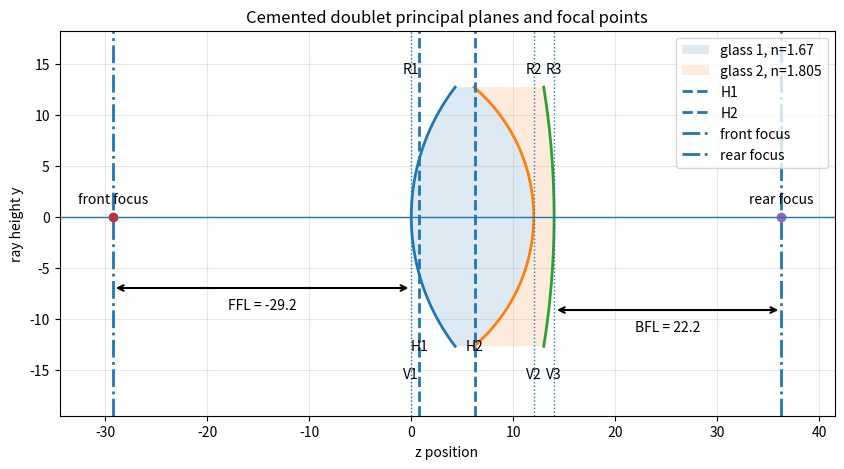

Write the Python code that produced this figure.
#!/usr/bin/env python3
"""
cemented_doublet_principal_planes.py

Calculate and draw the principal planes of a cemented doublet.

Sign convention:
    z increases to the right.
    R > 0 if the centre of curvature is to the right of the surface.
    R < 0 if the centre of curvature is to the left of the surface.

Geometry:
    V1 at z = 0
    V2 at z = t12
    V3 at z = t12 + t23

Optical system:
    air -> n1 -> n2 -> air

Ray vector:
    [ y, n theta ]

Surface matrix:
    S = [[1, 0],
         [-Phi, 1]]

Translation matrix:
    T = [[1, t/n],
         [0, 1]]

For system matrix

    M = [[A, B],
         [C, D]]

in air:

    EFL = -1 / C
    BFL = -A / C

    z_H1 relative to V1 = (D - 1) / C
    z_H2 relative to V3 = (1 - A) / C
    z_H2 absolute      = L + (1 - A) / C

where L = t12 + t23.
"""

from dataclasses import dataclass
import numpy as np
import matplotlib.pyplot as plt


@dataclass
class CementedDoublet:
    R1: float
    R2: float
    R3: float
    n1: float
    n2: float
    t12: float
    t23: float
    aperture_radius: float = 12.5  # drawing aperture radius, same units as R/t

    def surface_power(self, n_left: float, n_right: float, R: float) -> float:
        """Surface optical power using reduced ray coordinates."""
        if np.isinf(R):
            return 0.0
        return (n_right - n_left) / R

    def S(self, phi: float) -> np.ndarray:
        """Refraction matrix for reduced ray vector [y, n theta]."""
        return np.array([
            [1.0, 0.0],
            [-phi, 1.0]
        ])

    def T(self, t: float, n: float) -> np.ndarray:
        """Translation matrix for reduced ray vector [y, n theta]."""
        return np.array([
            [1.0, t / n],
            [0.0, 1.0]
        ])

    @property
    def L(self) -> float:
        """Total centre thickness."""
        return self.t12 + self.t23

    @property
    def vertices(self):
        """Physical surface vertex z positions."""
        return {
            "V1": 0.0,
            "V2": self.t12,
            "V3": self.t12 + self.t23,
        }

    def matrix(self) -> np.ndarray:
        """Full system matrix from V1 to V3."""
        phi1 = self.surface_power(1.0, self.n1, self.R1)
        phi2 = self.surface_power(self.n1, self.n2, self.R2)
        phi3 = self.surface_power(self.n2, 1.0, self.R3)

        S1 = self.S(phi1)
        S2 = self.S(phi2)
        S3 = self.S(phi3)

        T12 = self.T(self.t12, self.n1)
        T23 = self.T(self.t23, self.n2)

        # Rays encounter S1, then T12, then S2, then T23, then S3.
        # Matrix multiplication acts right-to-left on column vectors.
        return S3 @ T23 @ S2 @ T12 @ S1

    def properties(self) -> dict:
        """Return EFL, FFL, BFL, principal plane locations, and focal points."""
        M = self.matrix()
        A, B = M[0, 0], M[0, 1]
        C, D = M[1, 0], M[1, 1]

        if abs(C) < 1e-15:
            raise ValueError("C is approximately zero; system has infinite focal length.")

        efl = -1.0 / C

        # Signed distances from physical lens surfaces.
        # FFL is measured from V1 to the front focal point.
        # For a positive lens this is usually negative, i.e. to the left of V1.
        ffl = D / C

        # BFL is measured from V3 to the rear focal point.
        bfl = -A / C

        z_H1 = (D - 1.0) / C
        z_H2_relative_to_V3 = (1.0 - A) / C
        z_H2 = self.L + z_H2_relative_to_V3

        z_front_focus = ffl
        z_rear_focus = self.L + bfl

        return {
            "A": A,
            "B": B,
            "C": C,
            "D": D,
            "EFL": efl,

            # Signed distances from physical surfaces
            "FFL_from_V1": ffl,
            "BFL_from_V3": bfl,

            # Absolute focal point locations measured from V1
            "front_focus_from_V1": z_front_focus,
            "rear_focus_from_V1": z_rear_focus,

            # Principal plane locations
            "H1_from_V1": z_H1,
            "H2_from_V3": z_H2_relative_to_V3,
            "H2_from_V1": z_H2,

            "matrix": M,
        }

    def spherical_surface_points(self, z_vertex: float, R: float, y_max: float, npts: int = 300):
        """
        Return z(y), y points for a spherical surface.

        The spherical surface has vertex at z_vertex and centre at z_vertex + R.

        Equation:
            (z - zc)^2 + y^2 = R^2

        The branch is chosen so that z = z_vertex at y = 0.
        """
        y = np.linspace(-y_max, y_max, npts)

        if np.isinf(R):
            z = np.full_like(y, z_vertex)
            return z, y

        if abs(R) < y_max:
            raise ValueError(
                f"Aperture radius {y_max} is larger than |R|={abs(R)}. "
                "Reduce aperture_radius for drawing."
            )

        zc = z_vertex + R

        # Choose the branch that gives z = z_vertex at y = 0.
        # For R > 0, vertex is left of centre, so use z = zc - sqrt(...)
        # For R < 0, vertex is right of centre, so use z = zc + sqrt(...)
        root = np.sqrt(R**2 - y**2)
        if R > 0:
            z = zc - root
        else:
            z = zc + root

        return z, y

    def draw(
        self,
        ax=None,
        show_front_focus=True,
        show_rear_focus=True,
        title="Cemented doublet principal planes and focal points",
    ):
        """Draw lens surfaces, principal planes, and front/rear focal points."""
        if ax is None:
            fig, ax = plt.subplots(figsize=(10, 5))
        else:
            fig = ax.figure

        props = self.properties()
        V = self.vertices
        y_max = self.aperture_radius

        # Draw the three lens surfaces.
        for label, z_vertex, R in [
            ("R1", V["V1"], self.R1),
            ("R2", V["V2"], self.R2),
            ("R3", V["V3"], self.R3),
        ]:
            z, y = self.spherical_surface_points(z_vertex, R, y_max)
            ax.plot(z, y, linewidth=2)
            ax.text(z_vertex, 1.08 * y_max, label, ha="center", va="bottom")

        # Fill a simple outline of the two elements.
        z1, y = self.spherical_surface_points(V["V1"], self.R1, y_max)
        z2, _ = self.spherical_surface_points(V["V2"], self.R2, y_max)
        z3, _ = self.spherical_surface_points(V["V3"], self.R3, y_max)

        # First glass outline: surface 1 plus reversed surface 2.
        ax.fill(
            np.concatenate([z1, z2[::-1]]),
            np.concatenate([y, y[::-1]]),
            alpha=0.15,
            label=f"glass 1, n={self.n1:.4g}",
        )

        # Second glass outline: surface 2 plus reversed surface 3.
        ax.fill(
            np.concatenate([z2, z3[::-1]]),
            np.concatenate([y, y[::-1]]),
            alpha=0.15,
            label=f"glass 2, n={self.n2:.4g}",
        )

        # Draw physical vertices.
        for name, z in V.items():
            ax.axvline(z, linestyle=":", linewidth=1)
            ax.text(z, -1.16 * y_max, name, ha="center", va="top")

        # Principal planes.
        z_H1 = props["H1_from_V1"]
        z_H2 = props["H2_from_V1"]

        ax.axvline(z_H1, linestyle="--", linewidth=2, label="H1")
        ax.axvline(z_H2, linestyle="--", linewidth=2, label="H2")

        ax.text(z_H1, -0.95 * y_max, "H1", ha="center", va="top")
        ax.text(z_H2, -0.95 * y_max, "H2", ha="center", va="top")

        # Front and rear focal points.
        if show_front_focus:
            z_front_focus = props["front_focus_from_V1"]
            ax.axvline(z_front_focus, linestyle="-.", linewidth=2, label="front focus")
            ax.plot([z_front_focus], [0], marker="o")
            ax.text(
                z_front_focus,
                0.08 * y_max,
                "front focus",
                ha="center",
                va="bottom",
            )

        if show_rear_focus:
            z_rear_focus = props["rear_focus_from_V1"]
            ax.axvline(z_rear_focus, linestyle="-.", linewidth=2, label="rear focus")
            ax.plot([z_rear_focus], [0], marker="o")
            ax.text(
                z_rear_focus,
                0.08 * y_max,
                "rear focus",
                ha="center",
                va="bottom",
            )

        # Draw distance arrows along the optical axis.
        arrow_y_front = -0.55 * y_max
        arrow_y_rear = -0.72 * y_max

        if show_front_focus:
            z_front_focus = props["front_focus_from_V1"]
            ax.annotate(
                "",
                xy=(z_front_focus, arrow_y_front),
                xytext=(V["V1"], arrow_y_front),
                arrowprops=dict(arrowstyle="<->", linewidth=1.5),
            )
            ax.text(
                0.5 * (z_front_focus + V["V1"]),
                arrow_y_front - 0.08 * y_max,
                f"FFL = {props['FFL_from_V1']:.3g}",
                ha="center",
                va="top",
            )

        if show_rear_focus:
            z_rear_focus = props["rear_focus_from_V1"]
            ax.annotate(
                "",
                xy=(V["V3"], arrow_y_rear),
                xytext=(z_rear_focus, arrow_y_rear),
                arrowprops=dict(arrowstyle="<->", linewidth=1.5),
            )
            ax.text(
                0.5 * (V["V3"] + z_rear_focus),
                arrow_y_rear - 0.08 * y_max,
                f"BFL = {props['BFL_from_V3']:.3g}",
                ha="center",
                va="top",
            )

        ax.axhline(0, linewidth=1)
        ax.set_aspect("equal", adjustable="datalim")
        ax.set_xlabel("z position")
        ax.set_ylabel("ray height y")
        ax.set_title(title)
        ax.legend(loc="best")
        ax.grid(True, alpha=0.3)

        # Make sure focal points are visible even if far from the lens.
        z_values = [V["V1"], V["V2"], V["V3"], z_H1, z_H2]
        if show_front_focus:
            z_values.append(props["front_focus_from_V1"])
        if show_rear_focus:
            z_values.append(props["rear_focus_from_V1"])

        z_min = min(z_values)
        z_max = max(z_values)
        z_pad = 0.08 * max(z_max - z_min, self.L, 1.0)
        ax.set_xlim(z_min - z_pad, z_max + z_pad)
        ax.set_ylim(-1.35 * y_max, 1.25 * y_max)

        return fig, ax

    def print_summary(self):
        """Print a readable summary."""
        props = self.properties()

        print("System matrix M =")
        print(props["matrix"])
        print()
        print(f"A = {props['A']:.8g}")
        print(f"B = {props['B']:.8g}")
        print(f"C = {props['C']:.8g}")
        print(f"D = {props['D']:.8g}")
        print()
        print(f"EFL = {props['EFL']:.8g}")
        print()
        print("Focal distances from physical lens surfaces:")
        print(f"FFL from V1 = {props['FFL_from_V1']:.8g}")
        print(f"BFL from V3 = {props['BFL_from_V3']:.8g}")
        print()
        print("Absolute focal point positions measured from V1:")
        print(f"front focus from V1 = {props['front_focus_from_V1']:.8g}")
        print(f"rear focus from V1  = {props['rear_focus_from_V1']:.8g}")
        print()
        print("Principal plane positions:")
        print(f"H1 from V1 = {props['H1_from_V1']:.8g}")
        print(f"H2 from V3 = {props['H2_from_V3']:.8g}")
        print(f"H2 from V1 = {props['H2_from_V1']:.8g}")

if __name__ == "__main__":

    # Example values.
    # Replace these with actual Thorlabs prescription values if available.
    #
    # Units can be mm, as long as all lengths use the same units.
    lens = CementedDoublet(
        R1=20.9,
        R2=-16.7,
        R3=-79.8,
        n1=1.67003,   # N-BAF10 at d-line, 587.6 nm
        n2=1.80518,   # N-SF6HT at d-line, 587.6 nm
        t12=12.0,
        t23=2.0,
        aperture_radius=12.7,  # half of 25.4 mm diameter
    )

    lens.print_summary()

    fig, ax = lens.draw()
    plt.show()
